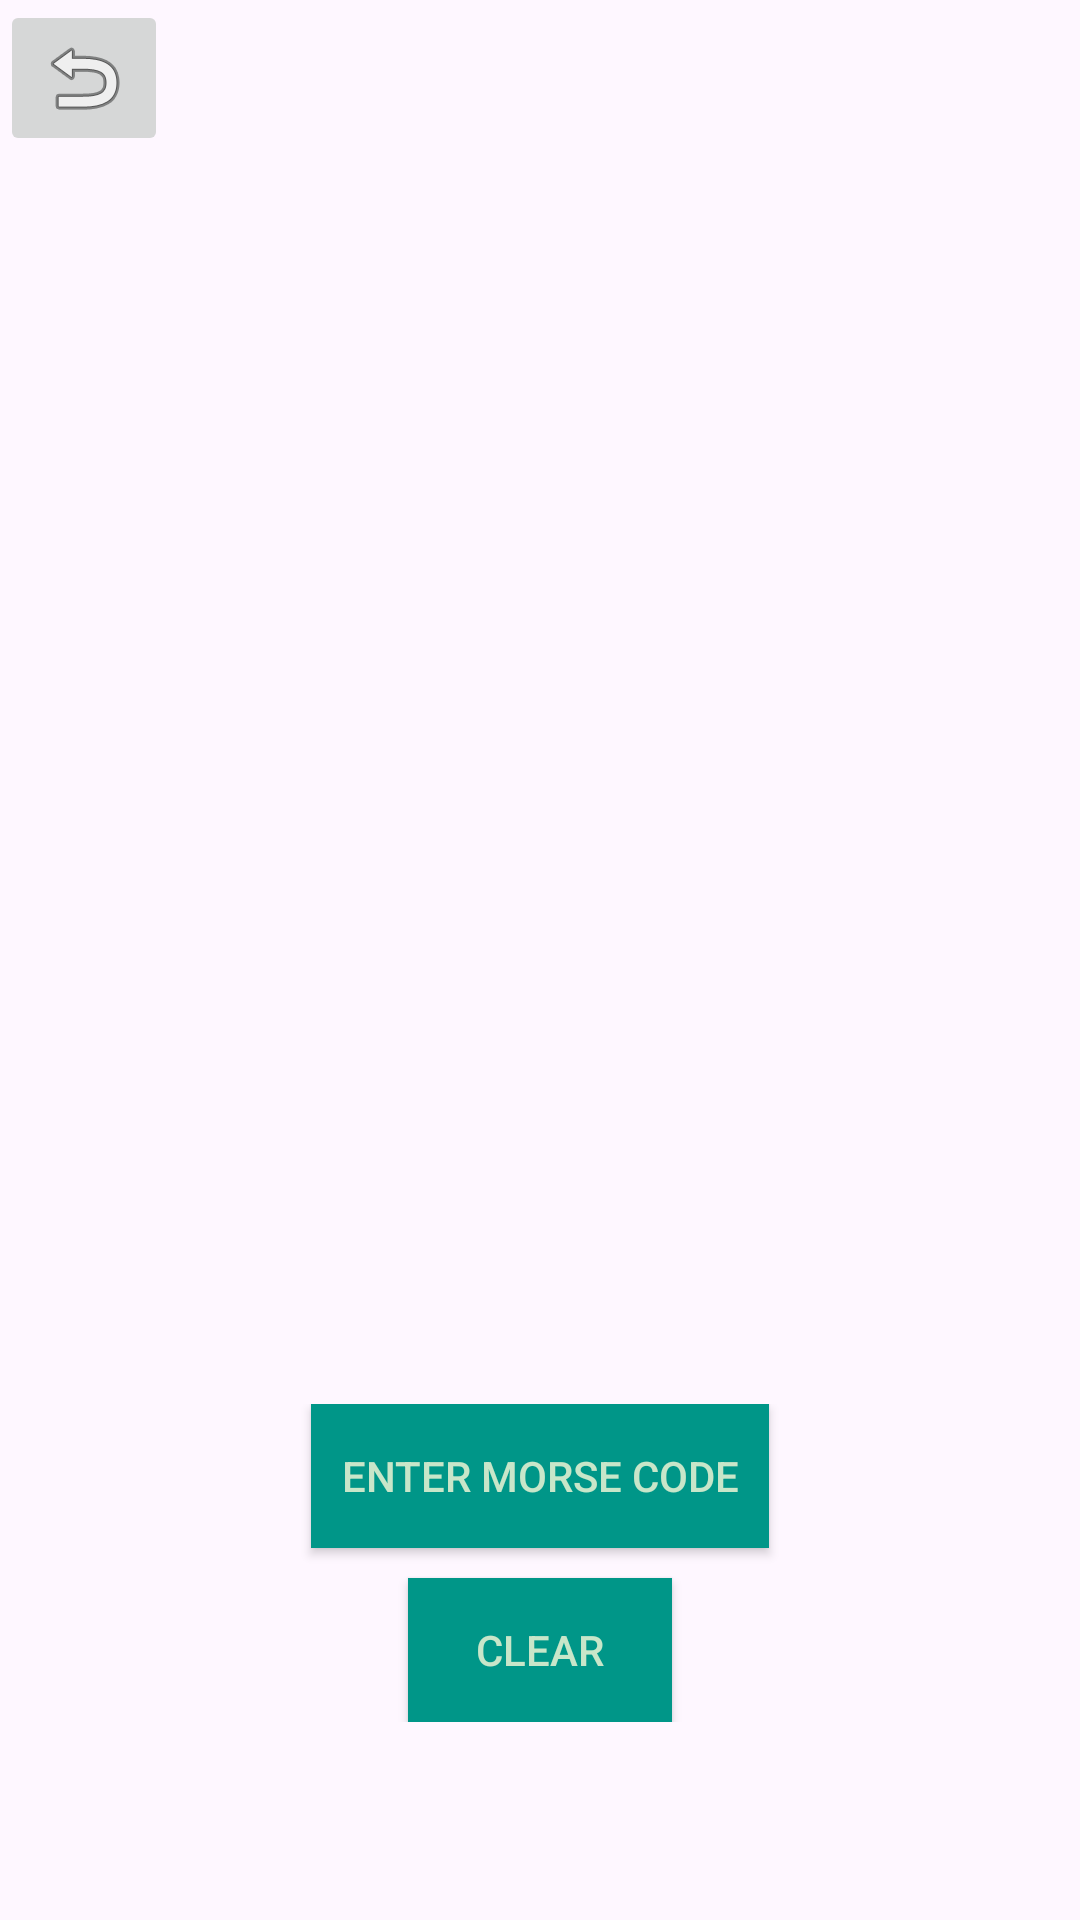

This screen was rendered from an Android layout file. Write that file and the resources it references.
<!-- AndroidManifest.xml: application theme Theme._1_MorseCodeApp_Nathaniel -->
<!-- res/layout/activity_write_mode.xml -->
<RelativeLayout
    xmlns:android="http://schemas.android.com/apk/res/android"
    xmlns:app="http://schemas.android.com/apk/res-auto"
    xmlns:tools="http://schemas.android.com/tools"
    android:id="@+id/main"
    android:layout_width="match_parent"
    android:layout_height="match_parent"
    tools:context=".WriteModeActivity">

    <ImageButton
        android:id="@+id/homeButton"
        android:layout_width="wrap_content"
        android:layout_height="wrap_content"
        android:src="@android:drawable/ic_menu_revert"
        android:layout_alignParentStart="true"
        android:contentDescription="@string/home_button" />

    <TextView
        android:id="@+id/morseCodeView"
        android:layout_width="wrap_content"
        android:layout_height="wrap_content"
        android:layout_centerInParent="true"
        android:text="" />

    <TextView
        android:id="@+id/translatedTextView"
        android:layout_width="wrap_content"
        android:layout_height="wrap_content"
        android:layout_below="@+id/morseCodeView"
        android:layout_centerHorizontal="true"
        android:text="" />

    <LinearLayout
        android:layout_width="match_parent"
        android:layout_height="wrap_content"
        android:layout_alignParentBottom="true"
        android:layout_marginBottom="50dp"
        android:gravity="center"
        android:orientation="vertical"
        android:padding="16dp">

        <Button
            android:id="@+id/morseButton"
            android:layout_width="wrap_content"
            android:layout_height="wrap_content"
            android:text="@string/enter_morse"
            style="@style/StyledButton"
            android:layout_marginBottom="10dp"/>

        <Button
            android:id="@+id/clearButton"
            android:layout_width="wrap_content"
            android:layout_height="wrap_content"
            android:text="@string/clear"
            style="@style/StyledButton"/>

    </LinearLayout>

</RelativeLayout>
<!-- resources referenced by this layout -->
<resources>
  <string name="clear">Clear</string>
  
      // LEARN PAGE
  <string name="enter_morse">Enter Morse Code</string>
  <string name="home_button">Home button</string>
  
      // For Write Morse Code Page
  <style name="StyledButton" parent="Widget.AppCompat.Button">
          <item name="android:layout_width">wrap_content</item>
          <item name="android:layout_height">wrap_content</item>
          <item name="android:textColor">@color/secondaryColor</item> 
          <item name="android:background">@color/mainColor</item> 
          <item name="android:padding">10dp</item>
      </style>
  <style name="Theme._1_MorseCodeApp_Nathaniel" parent="Base.Theme._1_MorseCodeApp_Nathaniel" />
  <color name="secondaryColor">#C8E6C9</color>
  <color name="mainColor">#009688</color>
  <style name="Base.Theme._1_MorseCodeApp_Nathaniel" parent="Theme.Material3.DayNight.NoActionBar">
          
          <item name="colorPrimary">@color/mainColor</item>
          <item name="colorSecondary">@color/secondaryColor</item>
      </style>
</resources>
